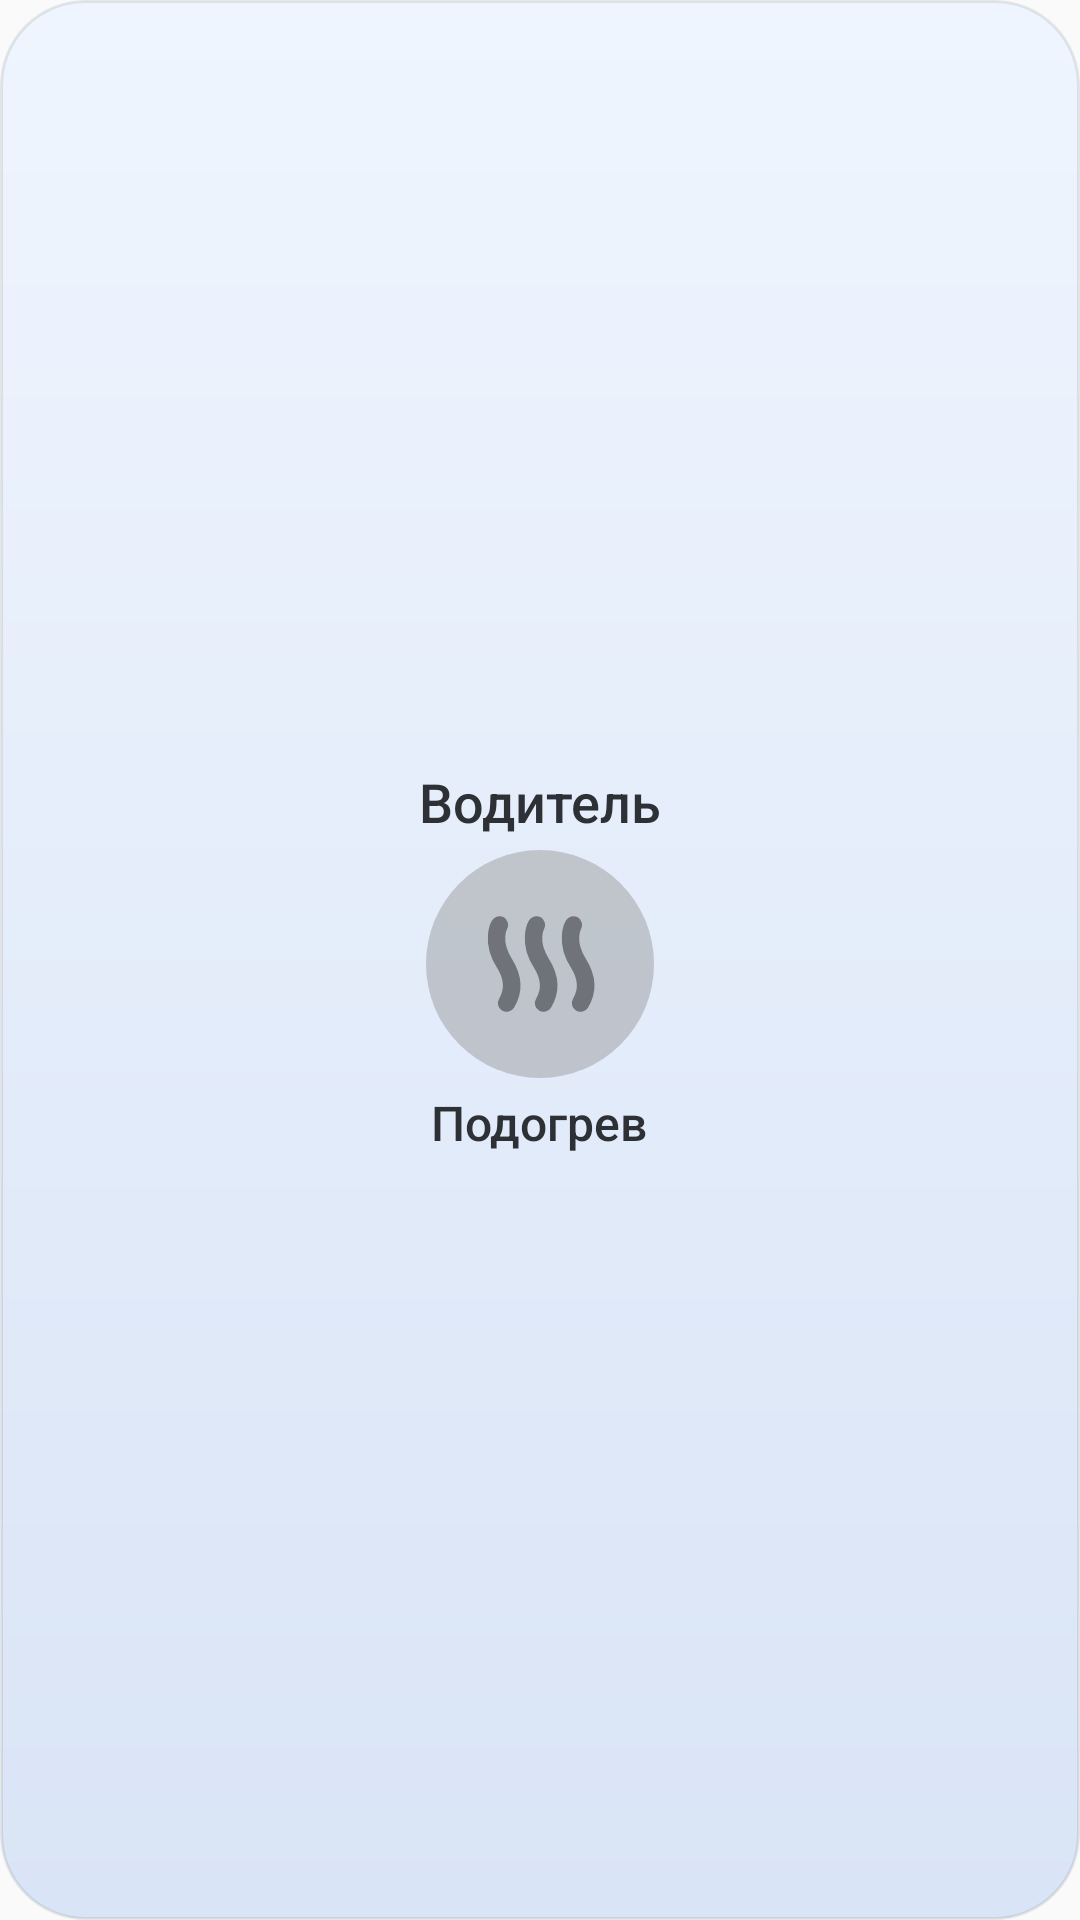

Write the Android layout XML for this screen, with the resource values it uses.
<!-- AndroidManifest.xml: application theme Theme.Geely_Monjaro_Widgets -->
<!-- res/layout/widget_seat_climate.xml -->
<?xml version="1.0" encoding="utf-8"?>
<LinearLayout xmlns:android="http://schemas.android.com/apk/res/android"
    android:id="@+id/widgetRoot"
    android:layout_width="match_parent"
    android:layout_height="match_parent"
    android:orientation="vertical"
    android:gravity="center"
    android:background="@drawable/widget_frame"
    android:padding="10dp"
    android:clickable="false">

    <TextView
        android:id="@+id/climateTopText"
        android:layout_width="wrap_content"
        android:layout_height="wrap_content"
        android:text="@string/climate_driver"
        android:textColor="@color/widget_label_text"
        android:fontFamily="sans-serif-medium"
        android:textSize="18sp"
        android:maxLines="1" />

    <FrameLayout
        android:layout_width="76dp"
        android:layout_height="76dp"
        android:layout_marginVertical="4dp">

        <ImageView
            android:id="@+id/climateCircle"
            android:layout_width="match_parent"
            android:layout_height="match_parent"
            android:src="@drawable/climate_circle_off"
            android:focusable="false"
            android:clickable="false"
            android:contentDescription="circle" />

        <ImageView
            android:id="@+id/climateIcon"
            android:layout_width="58dp"
            android:layout_height="58dp"
            android:layout_gravity="center"
            android:src="@drawable/seat_heat_level0_status"
            android:focusable="true"
            android:clickable="true"
            android:contentDescription="@string/climate_widget_content_description" />
    </FrameLayout>

    <TextView
        android:id="@+id/climateBottomText"
        android:layout_width="wrap_content"
        android:layout_height="wrap_content"
        android:text="@string/climate_heat"
        android:textColor="@color/widget_label_text"
        android:fontFamily="sans-serif-medium"
        android:textSize="16sp"
        android:maxLines="1" />

</LinearLayout>
<!-- resources referenced by this layout -->
<resources>
  <color name="widget_label_text">#FF2D3035</color>
  <!-- drawable climate_circle_off (drawable) -->
  <?xml version="1.0" encoding="utf-8"?>
  <shape xmlns:android="http://schemas.android.com/apk/res/android"
      android:shape="oval">
      <solid android:color="#66888888" />
  </shape>
  <!-- drawable seat_heat_level0_status (drawable) -->
  <?xml version="1.0" encoding="utf-8"?>
  <vector android:height="80.0dp" android:width="80.0dp" android:viewportWidth="80.0" android:viewportHeight="80.0"
    xmlns:android="http://schemas.android.com/apk/res/android">
      <path android:fillColor="#00000000" android:pathData="M21.372,22C21.372,22 17.079,29.322 23.68,39.695C27.766,46.203 28.08,52.305 24.623,58" android:strokeColor="#ff3c3c43" android:strokeWidth="8.0" android:strokeLineCap="round" android:strokeAlpha="0.597134" android:fillAlpha="0.597134" android:fillType="evenOdd" />
      <path android:fillColor="#00000000" android:pathData="M38.372,22C38.372,22 34.079,29.322 40.68,39.695C44.766,46.203 45.08,52.305 41.623,58" android:strokeColor="#ff3c3c43" android:strokeWidth="8.0" android:strokeLineCap="round" android:strokeAlpha="0.597134" android:fillAlpha="0.597134" android:fillType="evenOdd" />
      <path android:fillColor="#00000000" android:pathData="M55.372,22C55.372,22 51.079,29.322 57.68,39.695C61.766,46.203 62.08,52.305 58.623,58" android:strokeColor="#ff3c3c43" android:strokeWidth="8.0" android:strokeLineCap="round" android:strokeAlpha="0.597134" android:fillAlpha="0.597134" android:fillType="evenOdd" />
  </vector>
  <!-- drawable widget_frame (drawable) -->
  <?xml version="1.0" encoding="utf-8"?>
  <shape xmlns:android="http://schemas.android.com/apk/res/android"
      android:shape="rectangle">
      <corners android:radius="28dp" />
      <gradient
          android:type="linear"
          android:angle="270"
          android:startColor="#EFF5FE"
          android:endColor="#D9E4F6" />
      <stroke android:width="1dp" android:color="#1A2D3035" />
  </shape>
  <string name="climate_driver">Водитель</string>
  <string name="climate_heat">Подогрев</string>
  <string name="climate_widget_content_description">Переключить уровень</string>
  <style name="Theme.Geely_Monjaro_Widgets" parent="android:Theme.Material.Light.NoActionBar" />
</resources>
